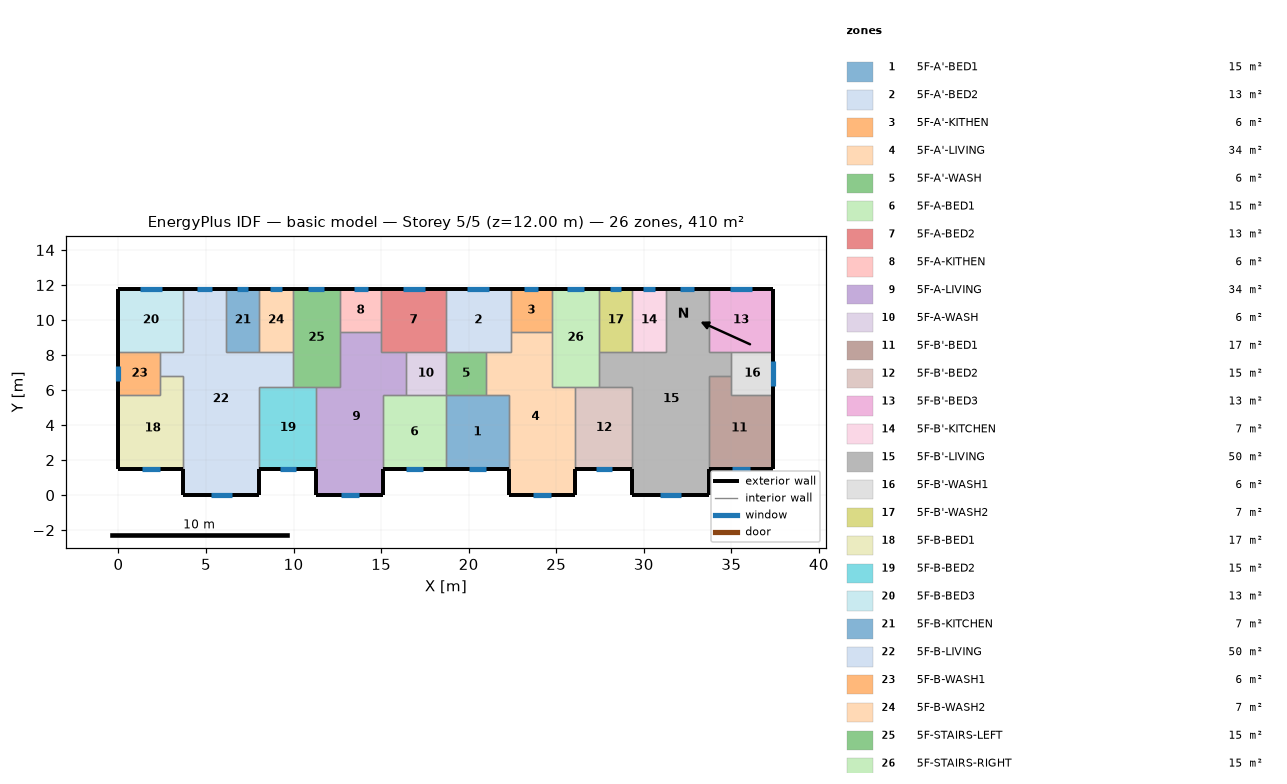
=== STOREY PLAN SPEC (per zone: floor XY polygon, exterior-wall plan segments, windows/doors) ===
zone 1: 5F-A'-BED1  (15.1 m²)
  floor: (18.70, 5.70) (22.30, 5.70) (22.30, 1.50) (18.70, 1.50)
  exterior wall: (18.70, 1.50) – (22.30, 1.50)  [3.6 m]
    window: (20.02, 1.50) – (20.98, 1.50)  [1.0 m²]
  interior walls: 4
zone 2: 5F-A'-BED2  (13.3 m²)
  floor: (18.70, 11.80) (22.40, 11.80) (22.40, 8.20) (18.70, 8.20)
  exterior wall: (22.40, 11.80) – (18.70, 11.80)  [3.7 m]
    window: (21.18, 11.80) – (19.92, 11.80)  [1.3 m²]
  interior walls: 5
zone 3: 5F-A'-KITHEN  (5.9 m²)
  floor: (24.75, 11.80) (24.75, 9.31) (22.40, 9.31) (22.40, 11.80)
  exterior wall: (24.75, 11.80) – (22.40, 11.80)  [2.3 m]
    window: (23.97, 11.80) – (23.18, 11.80)  [0.8 m²]
  interior walls: 3
zone 4: 5F-A'-LIVING  (34.3 m²)
  floor: (22.40, 9.31) (24.75, 9.31) (24.75, 6.20) (26.10, 6.20) (26.10, 0.00) (22.30, 0.00) (22.30, 5.70) (21.00, 5.70) (21.00, 8.20) (22.40, 8.20)
  exterior wall: (22.30, 1.50) – (22.30, 0.00)  [1.5 m]
  exterior wall: (26.10, 0.00) – (26.10, 1.50)  [1.5 m]
  exterior wall: (22.30, 0.00) – (26.10, 0.00)  [3.8 m]
    window: (23.69, 0.00) – (24.71, 0.00)  [1.0 m²]
  interior walls: 9
zone 5: 5F-A'-WASH  (5.7 m²)
  floor: (21.00, 8.20) (21.00, 5.70) (18.70, 5.70) (18.70, 8.20)
  interior walls: 4
zone 6: 5F-A-BED1  (15.1 m²)
  floor: (15.10, 5.70) (18.70, 5.70) (18.70, 1.50) (15.10, 1.50)
  exterior wall: (15.10, 1.50) – (18.70, 1.50)  [3.6 m]
    window: (16.42, 1.50) – (17.38, 1.50)  [1.0 m²]
  interior walls: 4
zone 7: 5F-A-BED2  (13.3 m²)
  floor: (18.70, 11.80) (18.70, 8.20) (15.00, 8.20) (15.00, 11.80)
  exterior wall: (18.70, 11.80) – (15.00, 11.80)  [3.7 m]
    window: (17.48, 11.80) – (16.22, 11.80)  [1.3 m²]
  interior walls: 5
zone 8: 5F-A-KITHEN  (5.9 m²)
  floor: (15.00, 11.80) (15.00, 9.31) (12.65, 9.31) (12.65, 11.80)
  exterior wall: (15.00, 11.80) – (12.65, 11.80)  [2.3 m]
    window: (14.22, 11.80) – (13.43, 11.80)  [0.8 m²]
  interior walls: 3
zone 9: 5F-A-LIVING  (34.3 m²)
  floor: (12.65, 9.31) (15.00, 9.31) (15.00, 8.20) (16.40, 8.20) (16.40, 5.70) (15.10, 5.70) (15.10, 0.00) (11.30, 0.00) (11.30, 6.20) (12.65, 6.20)
  exterior wall: (11.30, 1.50) – (11.30, 0.00)  [1.5 m]
  exterior wall: (15.10, 0.00) – (15.10, 1.50)  [1.5 m]
  exterior wall: (11.30, 0.00) – (15.10, 0.00)  [3.8 m]
    window: (12.69, 0.00) – (13.71, 0.00)  [1.0 m²]
  interior walls: 9
zone 10: 5F-A-WASH  (5.7 m²)
  floor: (18.70, 8.20) (18.70, 5.70) (16.40, 5.70) (16.40, 8.20)
  interior walls: 4
zone 11: 5F-B'-BED1  (17.0 m²)
  floor: (35.00, 6.80) (35.00, 5.70) (37.40, 5.70) (37.40, 1.50) (33.70, 1.50) (33.70, 6.80)
  exterior wall: (33.70, 1.50) – (37.40, 1.50)  [3.7 m]
    window: (35.05, 1.50) – (36.05, 1.50)  [1.0 m²]
  exterior wall: (37.40, 1.50) – (37.40, 5.70)  [4.2 m]
  interior walls: 4
zone 12: 5F-B'-BED2  (15.3 m²)
  floor: (26.10, 6.20) (29.35, 6.20) (29.35, 1.50) (26.10, 1.50)
  exterior wall: (26.10, 1.50) – (29.35, 1.50)  [3.3 m]
    window: (27.29, 1.50) – (28.16, 1.50)  [0.9 m²]
  interior walls: 4
zone 13: 5F-B'-BED3  (13.3 m²)
  floor: (37.40, 11.80) (37.40, 8.20) (33.70, 8.20) (33.70, 11.80)
  exterior wall: (37.40, 8.20) – (37.40, 11.80)  [3.6 m]
  exterior wall: (37.40, 11.80) – (33.70, 11.80)  [3.7 m]
    window: (36.18, 11.80) – (34.92, 11.80)  [1.3 m²]
  interior walls: 3
zone 14: 5F-B'-KITCHEN  (6.8 m²)
  floor: (29.35, 11.80) (31.25, 11.80) (31.25, 8.20) (29.35, 8.20)
  exterior wall: (31.25, 11.80) – (29.35, 11.80)  [1.9 m]
    window: (30.62, 11.80) – (29.98, 11.80)  [0.6 m²]
  interior walls: 3
zone 15: 5F-B'-LIVING  (50.1 m²)
  floor: (31.25, 11.80) (33.70, 11.80) (33.70, 8.20) (35.00, 8.20) (35.00, 6.80) (33.70, 6.80) (33.70, 0.00) (29.35, 0.00) (29.35, 6.20) (27.45, 6.20) (27.45, 8.20) (31.25, 8.20)
  exterior wall: (29.35, 1.50) – (29.35, 0.00)  [1.5 m]
  exterior wall: (33.70, 11.80) – (31.25, 11.80)  [2.5 m]
    window: (32.89, 11.80) – (32.06, 11.80)  [0.8 m²]
  exterior wall: (33.70, 0.00) – (33.70, 1.50)  [1.5 m]
  exterior wall: (29.35, 0.00) – (33.70, 0.00)  [4.4 m]
    window: (30.94, 0.00) – (32.11, 0.00)  [1.2 m²]
  interior walls: 11
zone 16: 5F-B'-WASH1  (6.0 m²)
  floor: (37.40, 8.20) (37.40, 5.70) (35.00, 5.70) (35.00, 8.20)
  exterior wall: (37.40, 5.70) – (37.40, 8.20)  [2.5 m]
    window: (37.40, 6.26) – (37.40, 7.64)  [1.4 m²]
  interior walls: 4
zone 17: 5F-B'-WASH2  (6.8 m²)
  floor: (27.45, 11.80) (29.35, 11.80) (29.35, 8.20) (27.45, 8.20)
  exterior wall: (29.35, 11.80) – (27.45, 11.80)  [1.9 m]
    window: (28.72, 11.80) – (28.08, 11.80)  [0.6 m²]
  interior walls: 3
zone 18: 5F-B-BED1  (17.0 m²)
  floor: (2.40, 6.80) (3.70, 6.80) (3.70, 1.50) (0.00, 1.50) (0.00, 5.70) (2.40, 5.70)
  exterior wall: (0.00, 1.50) – (3.70, 1.50)  [3.7 m]
    window: (1.35, 1.50) – (2.35, 1.50)  [1.0 m²]
  exterior wall: (0.00, 5.70) – (0.00, 1.50)  [4.2 m]
  interior walls: 4
zone 19: 5F-B-BED2  (15.3 m²)
  floor: (8.05, 6.20) (11.30, 6.20) (11.30, 1.50) (8.05, 1.50)
  exterior wall: (8.05, 1.50) – (11.30, 1.50)  [3.3 m]
    window: (9.24, 1.50) – (10.11, 1.50)  [0.9 m²]
  interior walls: 4
zone 20: 5F-B-BED3  (13.3 m²)
  floor: (0.00, 11.80) (3.70, 11.80) (3.70, 8.20) (0.00, 8.20)
  exterior wall: (3.70, 11.80) – (0.00, 11.80)  [3.7 m]
    window: (2.48, 11.80) – (1.22, 11.80)  [1.3 m²]
  exterior wall: (0.00, 11.80) – (0.00, 8.20)  [3.6 m]
  interior walls: 3
zone 21: 5F-B-KITCHEN  (6.8 m²)
  floor: (8.05, 11.80) (8.05, 8.20) (6.15, 8.20) (6.15, 11.80)
  exterior wall: (8.05, 11.80) – (6.15, 11.80)  [1.9 m]
    window: (7.42, 11.80) – (6.78, 11.80)  [0.6 m²]
  interior walls: 3
zone 22: 5F-B-LIVING  (50.1 m²)
  floor: (3.70, 11.80) (6.15, 11.80) (6.15, 8.20) (9.95, 8.20) (9.95, 6.20) (8.05, 6.20) (8.05, 0.00) (3.70, 0.00) (3.70, 6.80) (2.40, 6.80) (2.40, 8.20) (3.70, 8.20)
  exterior wall: (6.15, 11.80) – (3.70, 11.80)  [2.5 m]
    window: (5.34, 11.80) – (4.51, 11.80)  [0.8 m²]
  exterior wall: (8.05, 0.00) – (8.05, 1.50)  [1.5 m]
  exterior wall: (3.70, 0.00) – (8.05, 0.00)  [4.3 m]
    window: (5.29, 0.00) – (6.46, 0.00)  [1.2 m²]
  exterior wall: (3.70, 1.50) – (3.70, 0.00)  [1.5 m]
  interior walls: 11
zone 23: 5F-B-WASH1  (6.0 m²)
  floor: (2.40, 8.20) (2.40, 5.70) (0.00, 5.70) (0.00, 8.20)
  exterior wall: (0.00, 8.20) – (0.00, 5.70)  [2.5 m]
    window: (0.00, 7.39) – (0.00, 6.51)  [0.9 m²]
  interior walls: 4
zone 24: 5F-B-WASH2  (6.8 m²)
  floor: (9.95, 11.80) (9.95, 8.20) (8.05, 8.20) (8.05, 11.80)
  exterior wall: (9.95, 11.80) – (8.05, 11.80)  [1.9 m]
    window: (9.32, 11.80) – (8.68, 11.80)  [0.6 m²]
  interior walls: 3
zone 25: 5F-STAIRS-LEFT  (15.1 m²)
  floor: (9.95, 11.80) (12.65, 11.80) (12.65, 6.20) (9.95, 6.20)
  exterior wall: (12.65, 11.80) – (9.95, 11.80)  [2.7 m]
    window: (11.76, 11.80) – (10.84, 11.80)  [0.9 m²]
  interior walls: 6
zone 26: 5F-STAIRS-RIGHT  (15.1 m²)
  floor: (27.45, 11.80) (27.45, 6.20) (24.75, 6.20) (24.75, 11.80)
  exterior wall: (27.45, 11.80) – (24.75, 11.80)  [2.7 m]
    window: (26.56, 11.80) – (25.64, 11.80)  [0.9 m²]
  interior walls: 6

=== DERIVED (storey summary) ===
Building: basic model
Storey: 5 of 5  (floor level z = 12.00 m)
Storey gross floor area: 409.7 m²
Zones on this storey: 26
  - 5F-A'-BED1: floor 15.1 m²; exterior wall 3.6 m (10.8 m²); 1 window(s) 1.0 m²; WWR 9.0%
  - 5F-A'-BED2: floor 13.3 m²; exterior wall 3.7 m (11.1 m²); 1 window(s) 1.3 m²; WWR 11.3%
  - 5F-A'-KITHEN: floor 5.9 m²; exterior wall 2.3 m (7.0 m²); 1 window(s) 0.8 m²; WWR 11.3%
  - 5F-A'-LIVING: floor 34.3 m²; exterior wall 6.8 m (20.4 m²); 1 window(s) 1.0 m²; WWR 5.0%
  - 5F-A'-WASH: floor 5.7 m²
  - 5F-A-BED1: floor 15.1 m²; exterior wall 3.6 m (10.8 m²); 1 window(s) 1.0 m²; WWR 9.0%
  - 5F-A-BED2: floor 13.3 m²; exterior wall 3.7 m (11.1 m²); 1 window(s) 1.3 m²; WWR 11.3%
  - 5F-A-KITHEN: floor 5.9 m²; exterior wall 2.3 m (7.0 m²); 1 window(s) 0.8 m²; WWR 11.3%
  - 5F-A-LIVING: floor 34.3 m²; exterior wall 6.8 m (20.4 m²); 1 window(s) 1.0 m²; WWR 5.0%
  - 5F-A-WASH: floor 5.7 m²
  - 5F-B'-BED1: floor 17.0 m²; exterior wall 7.9 m (23.7 m²); 1 window(s) 1.0 m²; WWR 4.2%
  - 5F-B'-BED2: floor 15.3 m²; exterior wall 3.3 m (9.8 m²); 1 window(s) 0.9 m²; WWR 9.0%
  - 5F-B'-BED3: floor 13.3 m²; exterior wall 7.3 m (21.9 m²); 1 window(s) 1.3 m²; WWR 5.7%
  - 5F-B'-KITCHEN: floor 6.8 m²; exterior wall 1.9 m (5.7 m²); 1 window(s) 0.6 m²; WWR 11.3%
  - 5F-B'-LIVING: floor 50.1 m²; exterior wall 9.8 m (29.4 m²); 2 window(s) 2.0 m²; WWR 6.8%
  - 5F-B'-WASH1: floor 6.0 m²; exterior wall 2.5 m (7.5 m²); 1 window(s) 1.4 m²; WWR 18.4%
  - 5F-B'-WASH2: floor 6.8 m²; exterior wall 1.9 m (5.7 m²); 1 window(s) 0.6 m²; WWR 11.3%
  - 5F-B-BED1: floor 17.0 m²; exterior wall 7.9 m (23.7 m²); 1 window(s) 1.0 m²; WWR 4.2%
  - 5F-B-BED2: floor 15.3 m²; exterior wall 3.3 m (9.8 m²); 1 window(s) 0.9 m²; WWR 9.0%
  - 5F-B-BED3: floor 13.3 m²; exterior wall 7.3 m (21.9 m²); 1 window(s) 1.3 m²; WWR 5.7%
  - 5F-B-KITCHEN: floor 6.8 m²; exterior wall 1.9 m (5.7 m²); 1 window(s) 0.6 m²; WWR 11.3%
  - 5F-B-LIVING: floor 50.1 m²; exterior wall 9.8 m (29.4 m²); 2 window(s) 2.0 m²; WWR 6.8%
  - 5F-B-WASH1: floor 6.0 m²; exterior wall 2.5 m (7.5 m²); 1 window(s) 0.9 m²; WWR 11.8%
  - 5F-B-WASH2: floor 6.8 m²; exterior wall 1.9 m (5.7 m²); 1 window(s) 0.6 m²; WWR 11.3%
  - 5F-STAIRS-LEFT: floor 15.1 m²; exterior wall 2.7 m (8.1 m²); 1 window(s) 0.9 m²; WWR 11.3%
  - 5F-STAIRS-RIGHT: floor 15.1 m²; exterior wall 2.7 m (8.1 m²); 1 window(s) 0.9 m²; WWR 11.3%
Zone adjacency (shared interzone walls):
  - 5F-A'-BED1 ↔ 5F-A'-LIVING
  - 5F-A'-BED1 ↔ 5F-A'-WASH
  - 5F-A'-BED1 ↔ 5F-A-BED1
  - 5F-A'-BED2 ↔ 5F-A'-KITHEN
  - 5F-A'-BED2 ↔ 5F-A'-LIVING
  - 5F-A'-BED2 ↔ 5F-A'-WASH
  - 5F-A'-BED2 ↔ 5F-A-BED2
  - 5F-A'-KITHEN ↔ 5F-A'-LIVING
  - 5F-A'-KITHEN ↔ 5F-STAIRS-RIGHT
  - 5F-A'-LIVING ↔ 5F-A'-WASH
  - 5F-A'-LIVING ↔ 5F-B'-BED2
  - 5F-A'-LIVING ↔ 5F-STAIRS-RIGHT
  - 5F-A'-WASH ↔ 5F-A-WASH
  - 5F-A-BED1 ↔ 5F-A-LIVING
  - 5F-A-BED1 ↔ 5F-A-WASH
  - 5F-A-BED2 ↔ 5F-A-KITHEN
  - 5F-A-BED2 ↔ 5F-A-LIVING
  - 5F-A-BED2 ↔ 5F-A-WASH
  - 5F-A-KITHEN ↔ 5F-A-LIVING
  - 5F-A-KITHEN ↔ 5F-STAIRS-LEFT
  - 5F-A-LIVING ↔ 5F-A-WASH
  - 5F-A-LIVING ↔ 5F-B-BED2
  - 5F-A-LIVING ↔ 5F-STAIRS-LEFT
  - 5F-B'-BED1 ↔ 5F-B'-LIVING
  - 5F-B'-BED1 ↔ 5F-B'-WASH1
  - 5F-B'-BED2 ↔ 5F-B'-LIVING
  - 5F-B'-BED2 ↔ 5F-STAIRS-RIGHT
  - 5F-B'-BED3 ↔ 5F-B'-LIVING
  - 5F-B'-BED3 ↔ 5F-B'-WASH1
  - 5F-B'-KITCHEN ↔ 5F-B'-LIVING
  - 5F-B'-KITCHEN ↔ 5F-B'-WASH2
  - 5F-B'-LIVING ↔ 5F-B'-WASH1
  - 5F-B'-LIVING ↔ 5F-B'-WASH2
  - 5F-B'-LIVING ↔ 5F-STAIRS-RIGHT
  - 5F-B'-WASH2 ↔ 5F-STAIRS-RIGHT
  - 5F-B-BED1 ↔ 5F-B-LIVING
  - 5F-B-BED1 ↔ 5F-B-WASH1
  - 5F-B-BED2 ↔ 5F-B-LIVING
  - 5F-B-BED2 ↔ 5F-STAIRS-LEFT
  - 5F-B-BED3 ↔ 5F-B-LIVING
  - 5F-B-BED3 ↔ 5F-B-WASH1
  - 5F-B-KITCHEN ↔ 5F-B-LIVING
  - 5F-B-KITCHEN ↔ 5F-B-WASH2
  - 5F-B-LIVING ↔ 5F-B-WASH1
  - 5F-B-LIVING ↔ 5F-B-WASH2
  - 5F-B-LIVING ↔ 5F-STAIRS-LEFT
  - 5F-B-WASH2 ↔ 5F-STAIRS-LEFT